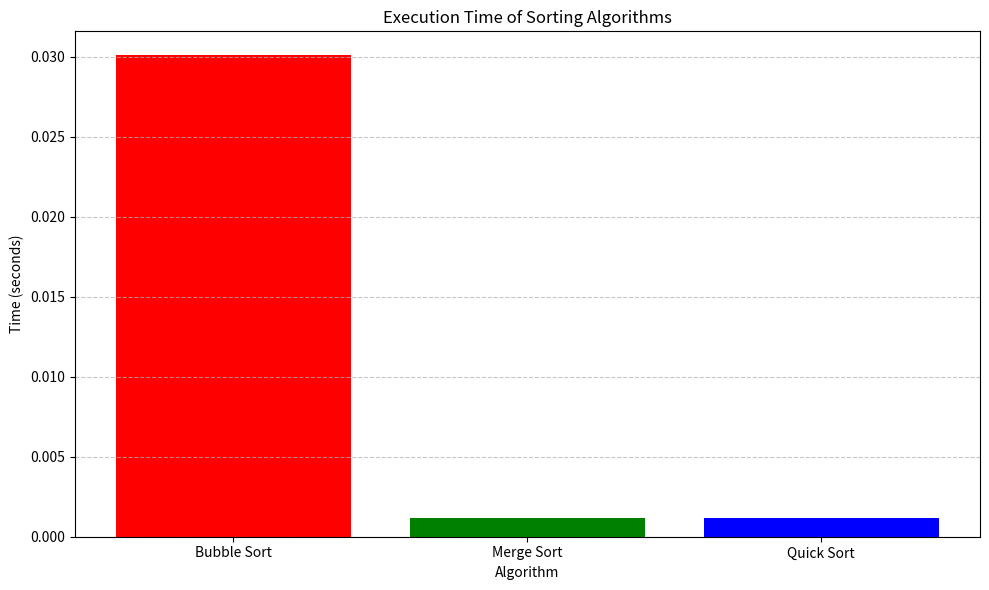

Here is the Python script that generated this plot:
import random
import time
import matplotlib.pyplot as plt
import pandas as pd

# Sorting Algorithms
def bubble_sort(arr):
    n = len(arr)
    for i in range(n):
        for j in range(0, n - i - 1):
            if arr[j] > arr[j + 1]:
                arr[j], arr[j + 1] = arr[j + 1], arr[j]

def merge_sort(arr):
    if len(arr) > 1:
        mid = len(arr) // 2
        left_half = arr[:mid]
        right_half = arr[mid:]

        merge_sort(left_half)
        merge_sort(right_half)

        i = j = k = 0
        while i < len(left_half) and j < len(right_half):
            if left_half[i] < right_half[j]:
                arr[k] = left_half[i]
                i += 1
            else:
                arr[k] = right_half[j]
                j += 1
            k += 1

        while i < len(left_half):
            arr[k] = left_half[i]
            i += 1
            k += 1

        while j < len(right_half):
            arr[k] = right_half[j]
            j += 1
            k += 1

def quick_sort(arr):
    if len(arr) <= 1:
        return arr
    pivot = arr[0]
    left = [x for x in arr[1:] if x < pivot]
    right = [x for x in arr[1:] if x >= pivot]
    return quick_sort(left) + [pivot] + quick_sort(right)

# Generate a random list of 1000 integers
data = [random.randint(1, 10000) for _ in range(1000)]

# Measure execution times
timings = {}

# Bubble Sort
bubble_data = data.copy()
start = time.time()
bubble_sort(bubble_data)
timings['Bubble Sort'] = time.time() - start

# Merge Sort
merge_data = data.copy()
start = time.time()
merge_sort(merge_data)
timings['Merge Sort'] = time.time() - start

# Quick Sort
quick_data = data.copy()
start = time.time()
sorted_quick = quick_sort(quick_data)
timings['Quick Sort'] = time.time() - start

# Display comparison table
df = pd.DataFrame(list(timings.items()), columns=['Algorithm', 'Execution Time (s)'])
print("\nExecution Time Comparison:")
print(df)

# Plot execution time graph
plt.figure(figsize=(10, 6))
plt.bar(timings.keys(), timings.values(), color=['red', 'green', 'blue'])
plt.title('Execution Time of Sorting Algorithms')
plt.ylabel('Time (seconds)')
plt.xlabel('Algorithm')
plt.grid(axis='y', linestyle='--', alpha=0.7)
plt.tight_layout()
plt.show()
